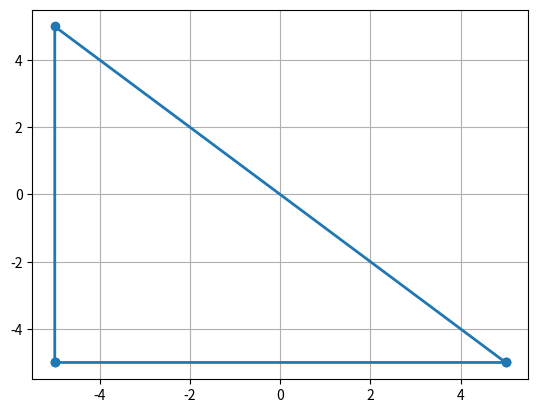

The matplotlib source for this figure:
import numpy as np
import matplotlib.pyplot as plt

def create_paralelogram(center, v1, v2, l1, l2, steps):
	v1 = np.array(v1)
	v1 = v1 / np.linalg.norm(v1)
	print (f"La base es: {v1}")
	v2 = np.array(v2)
	v2 = v2 / np.linalg.norm(v2)
	print (f"La altura es: {v2}")	

	# vertices del paralelogramo
	s1 = np.array(center) - l1 * 0.5 * v1 - l2 * 0.5 * v2
	print(f"La primera esquina es: {s1}")
	s2 = np.array(center) + l1 * 0.5 * v1 - l2 * 0.5 * v2
	print(f"La segunda esquina es: {s2}") 
	s3 = np.array(center) + l1 * 0.5 * v1 + l2 * 0.5 * v2
	print(f"La tercera esquina es: {s3}")
	s4 = np.array(center) - l1 * 0.5 * v1 + l2 * 0.5 * v2
	print(f"La cuarta esquina es: {s4}")
	points = np.zeros((4*(steps)+1, 3))
	print(points)

	# Generamos los puntos de cada segmento
	for i in range(steps+1):
		x1 = l1 / steps * i
		print(f"\nX1 es: {x1}")		
		x2 = l2 / steps * i
		print(f"X2 es: {x2}")	
		points[i,:] = x1 * v1 + s1
		points[steps+1+i,:] = (x2 * v2 - s4) 
		points[steps+2+i,:] = -x1 * v1 + s3
		
		points[-1,:] = s1 #repetimos el primer punto porque es una figura cerrada
		print(f"Los puntos son: \n{points}")
	# Devolvemos el array que contiene los puntos del segmento
	return points


v1=[-1,0,0]
v2=[0,1,0]
l1=10
l2=10
steps=1
triangulo = (create_paralelogram(0,v1,v2,l1,l2,steps))
plt.plot(triangulo[:,0],triangulo[:,1], linewidth = 2.0, marker = 'o')

plt.grid()
plt.show()
